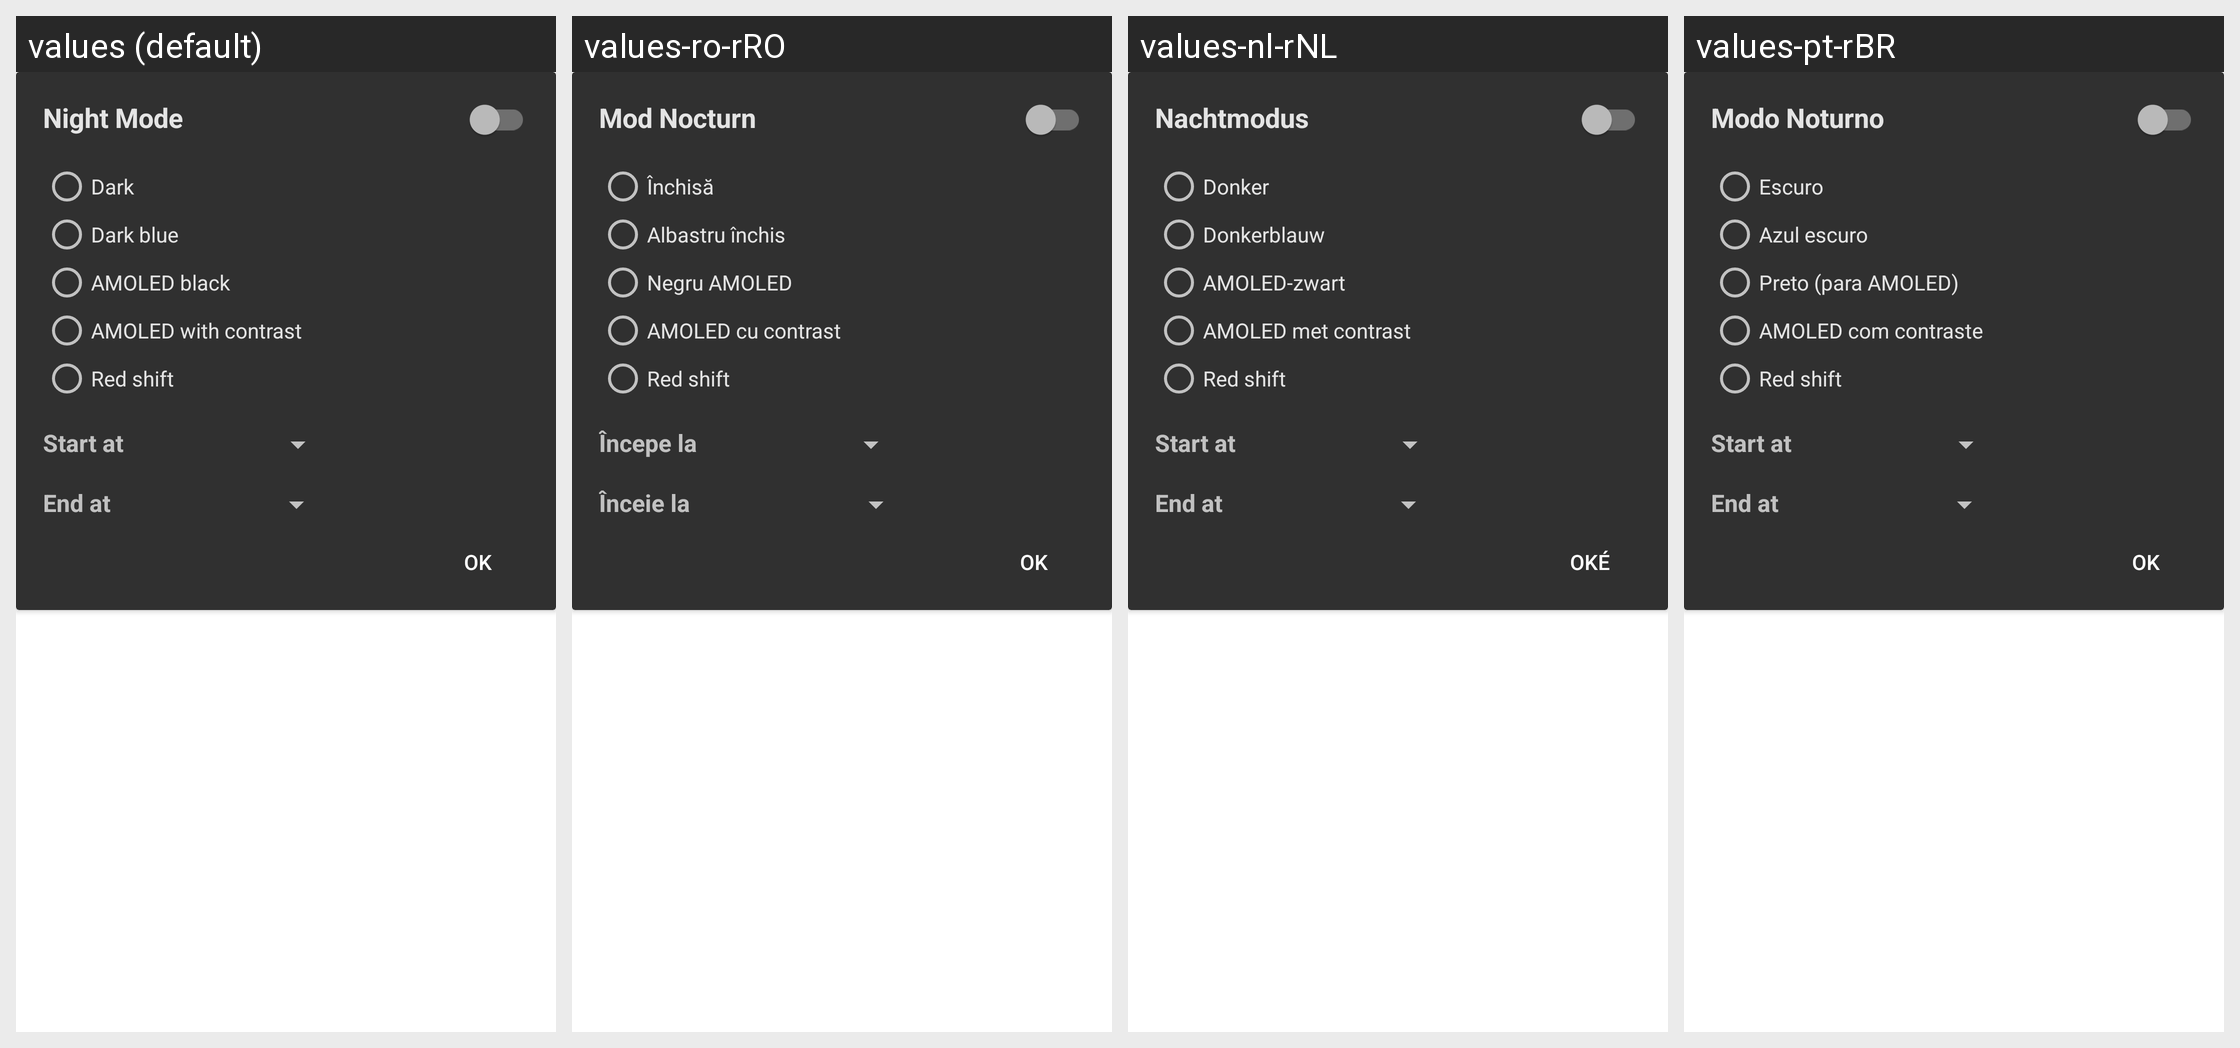

Locale-by-locale string values for the Android screen shown in this grid:
Android screen res/layout/nightmode.xml rendered under 4 locales, left to right: values (default), values-ro-rRO, values-nl-rNL, values-pt-rBR. Device: Nexus 5 (rendered at 1080×1920; each locale shown at half size, 540×960, under a caption strip naming it); theme yellow_dark.
Other locales in the repository, not shown: values-af-rZA, values-ar-rSA, values-ca-rES, values-cs-rCZ, values-da-rDK, values-de-rDE, values-en-rGB, values-eo-rUY, values-es-rES, values-fi-rFI, values-fr-rFR, values-ga-rIE, values-gl-rES, values-hr-rHR, values-hu-rHU, values-in-rID, values-it-rIT, values-iw-rIL, values-ja-rJP, values-lv-rLV, values-no-rNO, values-pl-rPL, values-pt-rPT, values-ru-rRU, values-sq-rAL, values-sr-rSP, values-sv-rSE, values-tr-rTR, values-vi-rVN, values-zh-rCN, values-zh-rTW.
Strings drawn on this screen, with the default value and each locale's value (text and hints the layout hard-codes, and strings that could not be matched under every locale, appear in the picture but are not listed):

night_mode
  values: Night Mode
  values-ro-rRO: Mod Nocturn
  values-nl-rNL: Nachtmodus
  values-pt-rBR: Modo Noturno

theme_dark
  values: Dark
  values-ro-rRO: Închisă
  values-nl-rNL: Donker
  values-pt-rBR: Escuro

theme_dark_blue
  values: Dark blue
  values-ro-rRO: Albastru închis
  values-nl-rNL: Donkerblauw
  values-pt-rBR: Azul escuro

theme_black
  values: AMOLED black
  values-ro-rRO: Negru AMOLED
  values-nl-rNL: AMOLED-zwart
  values-pt-rBR: Preto (para AMOLED)

theme_amoled_contrast
  values: AMOLED with contrast
  values-ro-rRO: AMOLED cu contrast
  values-nl-rNL: AMOLED met contrast
  values-pt-rBR: AMOLED com contraste

theme_red_shift
  values: Red shift
  values-ro-rRO: Red shift  [not translated; the default value is used]
  values-nl-rNL: Red shift  [not translated; the default value is used]
  values-pt-rBR: Red shift  [not translated; the default value is used]

settings_theme_night_start_at
  values: Start at 
  values-ro-rRO: Începe la 
  values-nl-rNL: Start at   [not translated; the default value is used]
  values-pt-rBR: Start at   [not translated; the default value is used]

settings_theme_night_end_at
  values: End at 
  values-ro-rRO: Înceie la 
  values-nl-rNL: End at   [not translated; the default value is used]
  values-pt-rBR: End at   [not translated; the default value is used]

btn_ok
  values: OK
  values-ro-rRO: OK
  values-nl-rNL: Oké
  values-pt-rBR: OK
